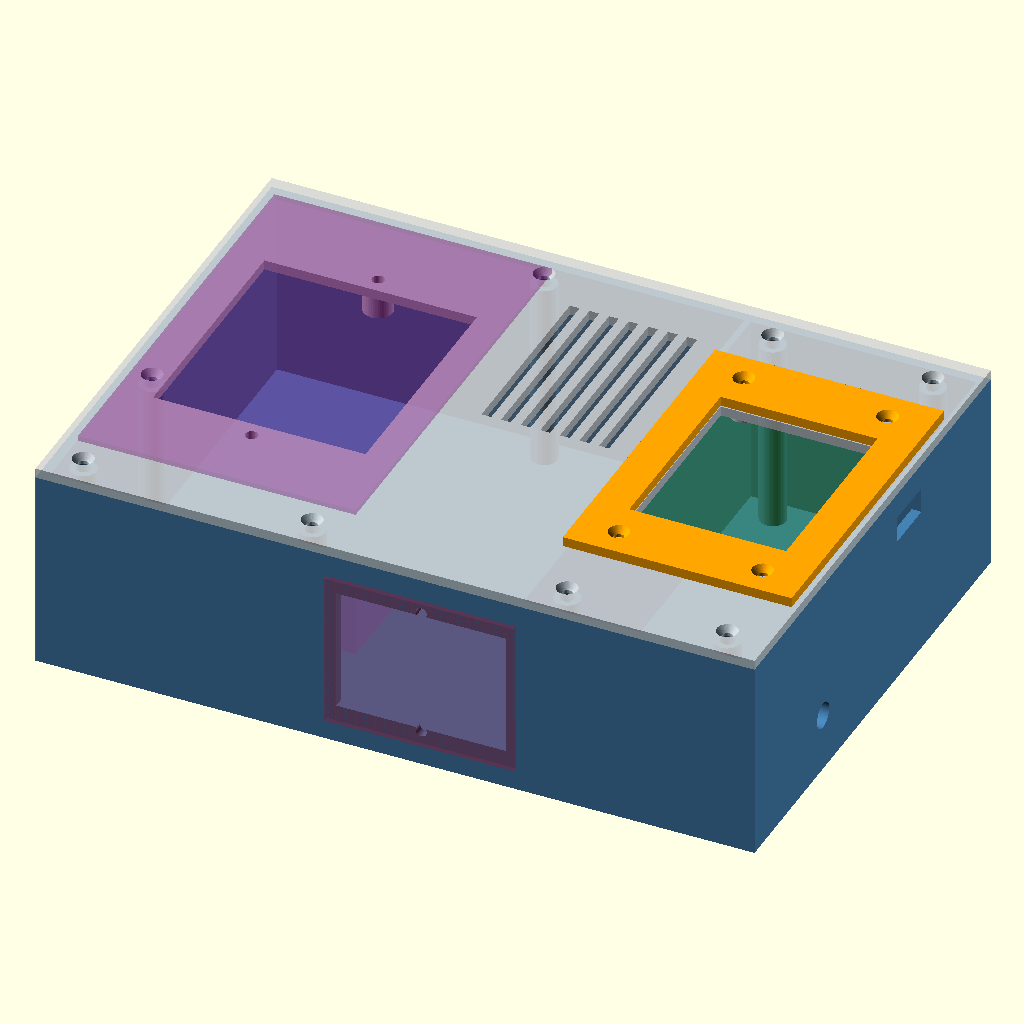
Cell 1: the model at its default parameters.
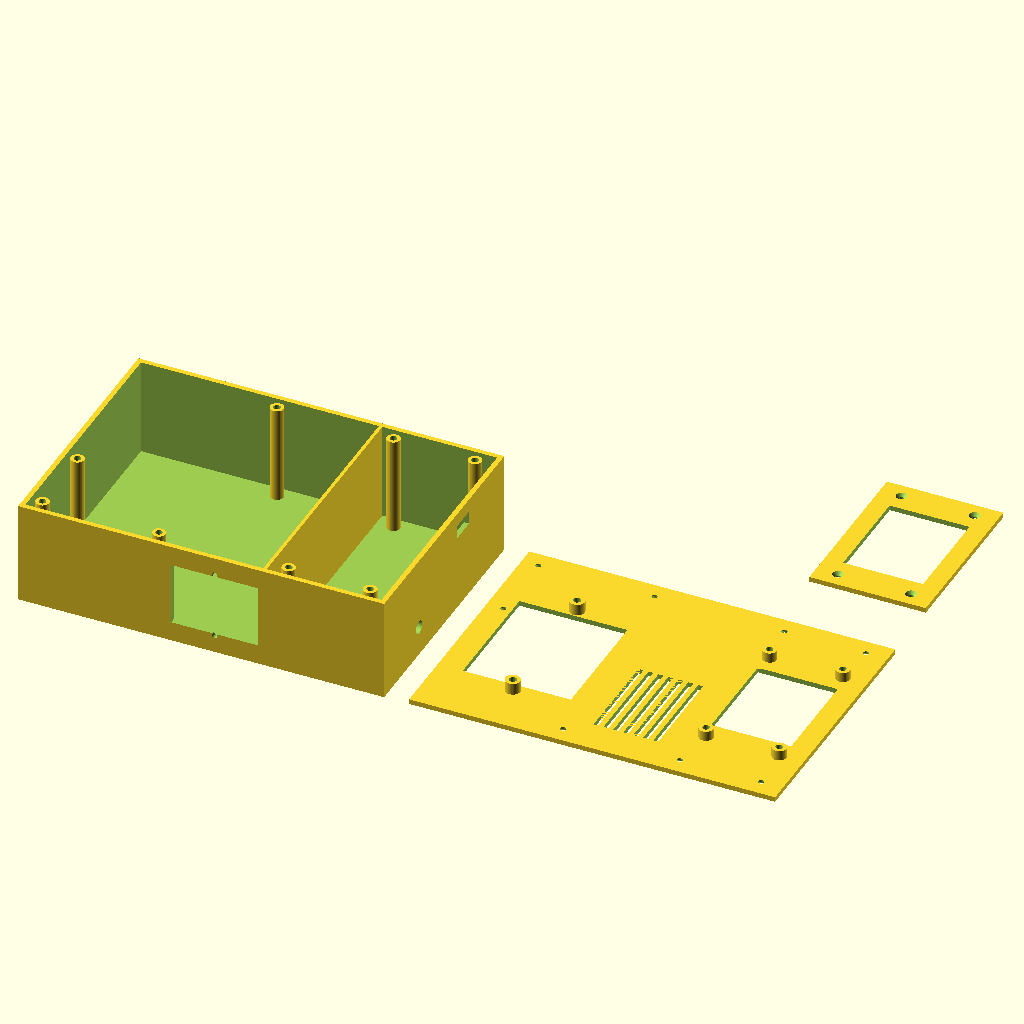
Cell 2 — part set to "all_flat", the other parameters unchanged.
The same orthographic view direction (rotation 55°, 0°, 25°; colour scheme Cornfield) for every cell, with the view re-fitted per cell, so scale and position can differ between cells.
OpenSCAD source file OpenSCAD/reflow-enclosure-flat-v9_4-compact-x1c.scad:
// ============================================================================
//  DIY Reflow Oven Controller — Compact Flat Bench Enclosure (v9.4, X1C Fit)
//  Parametric OpenSCAD model for Bambu X1C (PETG minimum, ASA preferred)
//
//  v9.1 CHANGE: relocated two AC-side lid bosses that collided with the
//  3Dman inlet body and the SSR heatsink corner (found in pre-print audit).
//
//  v9 CHANGE: Compact X1C-friendly flat layout while keeping BOTH AC modules.
//  - 3Dman fused IEC C14 + rocker + fuse module is the DEVICE POWER INPUT.
//    It mounts on the rear wall of the AC compartment.
//  - Kasa KP200 is still used as the SMART SHUTOFF / controlled receptacle.
//    It mounts face-up through the top lid, on the AC side.
//  - CYD display mounts face-up through the top lid, on the DC side.
//  - CYD is rotated 90 degrees in the top layout to reduce total width.
//  - SSR/heatsink stays inside the AC compartment with top vents above it.
//  - All cable/connector openings are on side/rear/top faces, not the bottom,
//    so the enclosure can sit flat on the bench.
//
//  Intended AC path:
//    Wall -> external upstream safety/kill option if used -> 3Dman IEC input
//    -> KP200 line input -> KP200 controlled output -> SSR/load path -> oven.
//
//  NOTE: This is enclosure geometry only, not wiring approval. Verify current
//  ratings, fuse value, wire gauge, strain relief, grounding, creepage/clearance,
//  and the physical part dimensions before using with mains voltage.
//
//  Coordinate system:
//    X = width  (left AC side -> right DC side)
//    Y = depth  (rear wall -> front wall)
//    Z = height (floor -> lid)
// ============================================================================

/* [Render selector] */
part = "assembly"; // ["bottom","lid","bezel","assembly","all_flat","iec_test_coupon","kp200_test_coupon"]

/* [Box outer dimensions]
   220 x 155 is the compact X1C-friendly footprint. It leaves room on a
   256 x 256mm Bambu bed for skirt/brim and avoids pushing the printable edge.
   Compact trick: the CYD is rotated 90 degrees on the DC side, while the
   3Dman IEC inlet moves behind the SSR on the rear wall. */
box_w = 220;
box_d = 155;
box_h = 65;
wall_t = 3;
floor_t = 3;
lid_t = 3;

/* [AC/DC divider] */
divider_x = 147;
divider_t = 2;

/* [AC side: SSR + heatsink]
   Rotated footprint so the 80mm heatsink length runs front/back and the
   50mm side sits next to the KP200 body in X. If your heatsink is different,
   adjust heatsink_w/heatsink_d and ssr_center_x/ssr_center_y. */
heatsink_w = 50;
heatsink_d = 80;
heatsink_h = 50;
ssr_center_x = divider_x - divider_t / 2 - heatsink_w / 2 - 0.5;
ssr_center_y = 105;
heatsink_top_z = floor_t + heatsink_h;

/* [AC side: 3Dman fused IEC C14 inlet + rocker/fuse module]
   Mounted on the REAR wall. This is the device input socket, not the smart
   shutoff. Dimensions are based on common 3Dman/Amazon-style listings:
   approx face/body 58 x 48 x 34mm. Print the coupon and measure your part. */
inlet_face_w = 58;          // visible/flange face width on rear wall, X
inlet_face_h = 48;          // visible/flange face height on rear wall, Z
inlet_body_depth = 34;      // body depth into enclosure, Y; MEASURE YOUR PART
inlet_wire_clearance_depth = 15;
inlet_cutout_w = 52;        // rectangular panel cutout width, X
inlet_cutout_h = 38;        // rectangular panel cutout height, Z
inlet_center_x = 118;
inlet_center_z = 31;
inlet_screw_pattern = "vertical"; // ["vertical","horizontal","none"]
inlet_screw_spacing = 40;
inlet_screw_dia = 3.4;

/* [AC side: KP200 smart outlet / smart shutoff]
   Top-lid mount. The KP200 face/yoke footprint is treated as 85 x 129mm.
   Here it is rotated so:
   - KP200 width runs along X
   - KP200 long mounting axis runs along Y
   - KP200 body depth runs downward from the lid along Z

   OPEN QUESTION: confirm the exact KP200 body/yoke dimensions and screw
   spacing on the physical device before final print. */
kp_wid_x = 85;
kp_len_y = 129;
kp_depth_z = 44;
kp_screw_spacing = 83;      // standard device/yoke screw spacing, along Y here
kp_center_x = wall_t + 2 + kp_wid_x / 2;
kp_center_y = box_d - wall_t - 6 - kp_len_y / 2;
kp_window_x = 65;           // access opening for sockets/button/LED
kp_window_y = 73;           // v9.2: was 70; widened toward 74mm hard ceiling (boss gap) for KP200 body insertion           // shorter than screw spacing so screw bosses land on solid lid
kp_lid_boss_h = 7;
kp_lid_boss_dia = 9;
kp_insert_dia = 4.5;
kp_insert_depth = 5;
kp_screw_clear_dia = 3.8;

/* [AC side: cable gland / output to oven]
   Put this on the LEFT side wall, rear-ish, so oven/load wiring exits sideways
   and the bottom remains completely flat. */
ac_out_gland_dia = 13;
ac_out_gland_y = 42;
ac_out_gland_z = 18;

/* [DC side: CYD top-lid mount]
   OPEN QUESTION: mounting hole pattern assumed 82 x 44mm for AITRIP variant.
   Compact v9 rotates the CYD 90 degrees so the 90mm board length runs front/back
   instead of left/right. This saves about 25-30mm of total enclosure width.
   Set cyd_rotate_90_for_compact = false only if you want the earlier landscape
   physical mounting orientation; you will likely need to widen box_w. */
cyd_rotate_90_for_compact = true;
cyd_raw_pcb_w = 90;
cyd_raw_pcb_h = 60;
cyd_raw_hole_w = 82;
cyd_raw_hole_h = 44;
cyd_raw_display_w = 60;
cyd_raw_display_h = 48;    // v9.4: was 46 (= glass width); +1mm/side because measured glass sits 0.5-1mm off-center between mounting holes. Symmetric widening is rotation-agnostic (hole pattern lets the board install either way).
cyd_pcb_w = cyd_rotate_90_for_compact ? cyd_raw_pcb_h : cyd_raw_pcb_w;
cyd_pcb_h = cyd_rotate_90_for_compact ? cyd_raw_pcb_w : cyd_raw_pcb_h;
cyd_hole_w = cyd_rotate_90_for_compact ? cyd_raw_hole_h : cyd_raw_hole_w;
cyd_hole_h = cyd_rotate_90_for_compact ? cyd_raw_hole_w : cyd_raw_hole_h;
cyd_display_w = cyd_rotate_90_for_compact ? cyd_raw_display_h : cyd_raw_display_w;
cyd_display_h = cyd_rotate_90_for_compact ? cyd_raw_display_w : cyd_raw_display_h;
cyd_center_x = divider_x + (box_w - divider_x) / 2;
cyd_center_y = box_d / 2;
cyd_lid_standoff_h = 6;
cyd_lid_boss_dia = 8.5;     // v9.2: was 7; 1.4mm insert wall too thin, now 2.15mm
cyd_insert_dia = 4.2;
cyd_insert_depth = 4;
cyd_screw_clear_dia = 3.2;

/* [DC side: USB-C access slot]
   Side-wall slot aligned with the CYD area. Exact position depends on your
   CYD variant's USB-C connector location. */
usb_slot_w_y = 16;
usb_slot_h_z = 8;
usb_slot_center_y = cyd_center_y + 24;
usb_slot_center_z = box_h - lid_t - 12;

/* [DC side: MAX6675 on floor] */
max_board_w = 18;
max_board_h = 15;
max_hole_dx = 13;
max_hole_dy = 10;
max_boss_dia = 6;
max_pos_x = divider_x + 20;
max_pos_y = 30;

/* [DC side: thermocouple pass-through gland, right wall] */
tc_gland_dia = 8;
tc_gland_y = 45;
tc_gland_z = 18;

/* [Divider pass-throughs]
   Keep AC/DC crossings low and deliberate. */
ctrl_hole_dia = 6;
ctrl_hole_y = 36;
ctrl_hole_z = 15;
pwr_hole_dia = 6;
pwr_hole_y = 54;
pwr_hole_z = 15;

/* [Lid vent slots over SSR heatsink] */
vent_slot_w = 3;
vent_slot_len = 58;
vent_slot_count = 7;
vent_slot_gap = 6;

/* [Lid mounting bosses / M3 heat-set inserts]
   Bosses are placed around the top-mounted KP200 and CYD keepouts. */
boss_outer_dia = 8;
boss_insert_dia = 4.2;
boss_insert_depth = 5;
lid_screw_clear_dia = 3.4;
lid_screw_csk_dia = 6.4;
lid_screw_csk_depth = 2.0;

/* [Top bezel ring around CYD window] */
bezel_thickness = 3.0;
bezel_overhang = 5;
bezel_screw_dia = 3.2;
bezel_screw_csk = 6.4;

/* [Rubber feet]
   Recesses are cut into the bottom so nothing protrudes below the base. */
foot_inset = 12;
foot_dia = 12;
foot_recess_depth = 0.8;

/* [Preview helpers] */
show_components = true;
component_alpha = 0.20;

/* [Print/render] */
$fn = 48;
eps = 0.02;

// ============================================================================
//  Derived values
// ============================================================================
shell_h  = box_h - lid_t;
inner_h  = shell_h - floor_t;
inner_d  = box_d - 2 * wall_t;

ac_x_min = wall_t;
ac_x_max = divider_x - divider_t / 2;
ac_w     = ac_x_max - ac_x_min;

dc_x_min = divider_x + divider_t / 2;
dc_x_max = box_w - wall_t;
dc_w     = dc_x_max - dc_x_min;

bezel_w = cyd_pcb_w + 2 * bezel_overhang;
bezel_h = cyd_pcb_h + 2 * bezel_overhang;

boss_positions = [
    [10, 10],
    [80, 10],           // v9.1: moved from [divider_x-10, 10] — collided with 3Dman inlet body (x92-144, y3-37)
    [10, 55],
    [88, box_d - 10],   // v9.1: moved from [divider_x-10, box_d-10] — collided with heatsink corner (y up to 145)
    [dc_x_min + 10, 10],
    [dc_x_max - 10, 10],
    [dc_x_min + 10, box_d - 10],
    [dc_x_max - 10, box_d - 10]
];

cyd_hole_positions = [
    [cyd_center_x - cyd_hole_w / 2, cyd_center_y - cyd_hole_h / 2],
    [cyd_center_x + cyd_hole_w / 2, cyd_center_y - cyd_hole_h / 2],
    [cyd_center_x - cyd_hole_w / 2, cyd_center_y + cyd_hole_h / 2],
    [cyd_center_x + cyd_hole_w / 2, cyd_center_y + cyd_hole_h / 2]
];

kp_screw_positions = [
    [kp_center_x, kp_center_y - kp_screw_spacing / 2],
    [kp_center_x, kp_center_y + kp_screw_spacing / 2]
];

echo("=== Compact flat bench enclosure v9 / X1C fit / KP200 + 3Dman IEC ===");
echo(str("Box: ", box_w, " x ", box_d, " x ", box_h, " mm"));
echo("Target printer: Bambu X1C 256 x 256mm bed; v9 footprint leaves ~36mm X and ~101mm Y spare before slicer limits.");
echo(str("CYD rotated for compact mount: ", cyd_rotate_90_for_compact));
echo(str("Bottom shell height: ", shell_h, " mm; internal usable height: ", inner_h, " mm"));
echo(str("AC compartment interior: ", ac_w, " x ", inner_d, " mm"));
echo(str("DC compartment interior: ", dc_w, " x ", inner_d, " mm"));
echo(str("3Dman IEC rear cutout center X/Z: ", inlet_center_x, "/", inlet_center_z));
echo(str("KP200 top opening center X/Y: ", kp_center_x, "/", kp_center_y));
echo(str("Heatsink top Z: ", heatsink_top_z, " mm; shell inner top Z: ", shell_h, " mm"));

// ============================================================================
//  Top-level render
// ============================================================================
if (part == "bottom") bottom_shell();
else if (part == "lid") lid_printable();
else if (part == "bezel") top_bezel();
else if (part == "assembly") assembly_view();
else if (part == "all_flat") print_layout();
else if (part == "iec_test_coupon") iec_test_coupon();
else if (part == "kp200_test_coupon") kp200_test_coupon();

// ============================================================================
//  Modules — main parts
// ============================================================================

module bottom_shell() {
    difference() {
        union() {
            // Open-top shell
            difference() {
                cube([box_w, box_d, shell_h]);
                translate([wall_t, wall_t, floor_t])
                    cube([box_w - 2 * wall_t, box_d - 2 * wall_t, shell_h - floor_t + eps]);
            }

            // Internal AC/DC divider
            translate([divider_x - divider_t / 2, 0, 0])
                cube([divider_t, box_d, shell_h]);

            // Lid-screw bosses
            for (p = boss_positions)
                translate([p[0], p[1], floor_t]) lid_boss();

            // MAX6675 standoff bosses on DC floor
            for (dx = [-max_hole_dx / 2, max_hole_dx / 2])
                for (dy = [-max_hole_dy / 2, max_hole_dy / 2])
                    translate([max_pos_x + dx, max_pos_y + dy, floor_t]) max_boss();
        }

        // ---- Wall cutouts / openings ----

        // 3Dman IEC inlet + rocker/fuse cutout, rear wall
        translate([inlet_center_x - inlet_cutout_w / 2, -eps, inlet_center_z - inlet_cutout_h / 2])
            cube([inlet_cutout_w, wall_t + 2 * eps, inlet_cutout_h]);

        // Mounting screw holes for the 3Dman inlet face/flange.
        if (inlet_screw_pattern == "vertical") {
            for (dz = [-inlet_screw_spacing / 2, inlet_screw_spacing / 2])
                translate([inlet_center_x, -eps, inlet_center_z + dz])
                    rotate([-90, 0, 0]) cylinder(d = inlet_screw_dia, h = wall_t + 2 * eps);
        }
        if (inlet_screw_pattern == "horizontal") {
            for (dx = [-inlet_screw_spacing / 2, inlet_screw_spacing / 2])
                translate([inlet_center_x + dx, -eps, inlet_center_z])
                    rotate([-90, 0, 0]) cylinder(d = inlet_screw_dia, h = wall_t + 2 * eps);
        }

        // AC output cable gland, left side wall
        translate([-eps, ac_out_gland_y, ac_out_gland_z])
            rotate([0, 90, 0]) cylinder(d = ac_out_gland_dia, h = wall_t + 2 * eps);

        // Thermocouple gland, right side wall
        translate([box_w - wall_t - eps, tc_gland_y, tc_gland_z])
            rotate([0, 90, 0]) cylinder(d = tc_gland_dia, h = wall_t + 2 * eps);

        // USB-C side access slot, right side wall
        translate([box_w - wall_t - eps,
                   usb_slot_center_y - usb_slot_w_y / 2,
                   usb_slot_center_z - usb_slot_h_z / 2])
            cube([wall_t + 2 * eps, usb_slot_w_y, usb_slot_h_z]);

        // SSR control-wire pass-through in divider
        translate([divider_x - divider_t / 2 - eps, ctrl_hole_y, ctrl_hole_z])
            rotate([0, 90, 0]) cylinder(d = ctrl_hole_dia, h = divider_t + 2 * eps);

        // CYD 5V/GND power pass-through in divider
        translate([divider_x - divider_t / 2 - eps, pwr_hole_y, pwr_hole_z])
            rotate([0, 90, 0]) cylinder(d = pwr_hole_dia, h = divider_t + 2 * eps);

        // Rubber-foot recesses; shallow cuts only, no protruding feet in model
        for (x = [foot_inset, box_w - foot_inset])
            for (y = [foot_inset, box_d - foot_inset])
                translate([x, y, -eps]) cylinder(d = foot_dia, h = foot_recess_depth + eps);
    }
}

// Print-ready lid orientation:
//   - exterior/top face is at Z=0, so print it face-down for a clean top
//   - interior CYD and KP200 bosses grow upward from the inside of the lid
module lid_print_orientation() {
    difference() {
        union() {
            cube([box_w, box_d, lid_t]);

            // CYD mounting bosses on inside of lid
            for (p = cyd_hole_positions)
                translate([p[0], p[1], lid_t]) cyd_lid_boss(cyd_lid_standoff_h);

            // KP200 yoke screw bosses on inside of lid
            for (p = kp_screw_positions)
                translate([p[0], p[1], lid_t]) kp_lid_boss(kp_lid_boss_h);
        }

        // Lid screw clearance holes + exterior countersinks
        for (p = boss_positions) {
            translate([p[0], p[1], -eps])
                cylinder(d = lid_screw_clear_dia, h = lid_t + max(cyd_lid_standoff_h, kp_lid_boss_h) + 2 * eps);
            translate([p[0], p[1], -eps])
                cylinder(d1 = lid_screw_csk_dia, d2 = lid_screw_clear_dia, h = lid_screw_csk_depth + eps);
        }

        // KP200 access opening through top lid
        translate([kp_center_x - kp_window_x / 2,
                   kp_center_y - kp_window_y / 2,
                   -eps])
            cube([kp_window_x, kp_window_y, lid_t + kp_lid_boss_h + 2 * eps]);

        // KP200 mounting screw clearance holes through lid / boss centers
        for (p = kp_screw_positions)
            translate([p[0], p[1], -eps])
                cylinder(d = kp_screw_clear_dia, h = lid_t + kp_lid_boss_h + 2 * eps);

        // CYD display/touch opening through top lid
        translate([cyd_center_x - cyd_display_w / 2,
                   cyd_center_y - cyd_display_h / 2,
                   -eps])
            cube([cyd_display_w, cyd_display_h, lid_t + 2 * eps]);

        // CYD screw clearance holes through top lid / boss centers
        for (p = cyd_hole_positions)
            translate([p[0], p[1], -eps])
                cylinder(d = cyd_screw_clear_dia, h = lid_t + cyd_lid_standoff_h + 2 * eps);

        // Vent slots above SSR heatsink, through lid
        vent_span = (vent_slot_count - 1) * vent_slot_gap;
        for (i = [0 : vent_slot_count - 1])
            translate([ssr_center_x - vent_span / 2 + i * vent_slot_gap - vent_slot_w / 2,
                       ssr_center_y - vent_slot_len / 2,
                       -eps])
                cube([vent_slot_w, vent_slot_len, lid_t + 2 * eps]);
    }
}

module top_bezel() {
    difference() {
        translate([cyd_center_x - bezel_w / 2, cyd_center_y - bezel_h / 2, 0])
            cube([bezel_w, bezel_h, bezel_thickness]);

        // Visible display/touch window
        translate([cyd_center_x - cyd_display_w / 2, cyd_center_y - cyd_display_h / 2, -eps])
            cube([cyd_display_w, cyd_display_h, bezel_thickness + 2 * eps]);

        // CYD screw clearance/countersink holes
        for (p = cyd_hole_positions) {
            translate([p[0], p[1], -eps])
                cylinder(d = bezel_screw_dia, h = bezel_thickness + 2 * eps);
            translate([p[0], p[1], bezel_thickness - lid_screw_csk_depth])
                cylinder(d1 = bezel_screw_dia, d2 = bezel_screw_csk, h = lid_screw_csk_depth + eps);
        }
    }
}

// ============================================================================
//  Test coupons — print these first before committing the full shell/lid
// ============================================================================

module iec_test_coupon() {
    coupon_w = inlet_face_w + 16;
    coupon_h = inlet_face_h + 16;
    coupon_t = wall_t;
    cx = coupon_w / 2;
    cy = coupon_h / 2;

    difference() {
        cube([coupon_w, coupon_h, coupon_t]);

        translate([cx - inlet_cutout_w / 2,
                   cy - inlet_cutout_h / 2,
                   -eps])
            cube([inlet_cutout_w, inlet_cutout_h, coupon_t + 2 * eps]);

        if (inlet_screw_pattern == "vertical") {
            for (dy = [-inlet_screw_spacing / 2, inlet_screw_spacing / 2])
                translate([cx, cy + dy, -eps])
                    cylinder(d = inlet_screw_dia, h = coupon_t + 2 * eps);
        }
        if (inlet_screw_pattern == "horizontal") {
            for (dx = [-inlet_screw_spacing / 2, inlet_screw_spacing / 2])
                translate([cx + dx, cy, -eps])
                    cylinder(d = inlet_screw_dia, h = coupon_t + 2 * eps);
        }
    }
}

module kp200_test_coupon() {
    coupon_w = kp_wid_x + 20;
    coupon_h = kp_len_y + 20;
    coupon_t = lid_t;
    cx = coupon_w / 2;
    cy = coupon_h / 2;

    difference() {
        union() {
            cube([coupon_w, coupon_h, coupon_t]);
            for (dy = [-kp_screw_spacing / 2, kp_screw_spacing / 2])
                translate([cx, cy + dy, coupon_t]) kp_lid_boss(kp_lid_boss_h);
        }

        translate([cx - kp_window_x / 2,
                   cy - kp_window_y / 2,
                   -eps])
            cube([kp_window_x, kp_window_y, coupon_t + kp_lid_boss_h + 2 * eps]);

        for (dy = [-kp_screw_spacing / 2, kp_screw_spacing / 2])
            translate([cx, cy + dy, -eps])
                cylinder(d = kp_screw_clear_dia, h = coupon_t + kp_lid_boss_h + 2 * eps);
    }
}

// ============================================================================
//  Helper modules — bosses
// ============================================================================

module lid_boss() {
    boss_h = inner_h - 0.2;
    difference() {
        cylinder(d = boss_outer_dia, h = boss_h);
        translate([0, 0, boss_h - boss_insert_depth + eps])
            cylinder(d = boss_insert_dia, h = boss_insert_depth + eps);
    }
}

module cyd_lid_boss(h = 6) {
    difference() {
        cylinder(d = cyd_lid_boss_dia, h = h);
        translate([0, 0, h - cyd_insert_depth + eps])
            cylinder(d = cyd_insert_dia, h = cyd_insert_depth + eps);
    }
}

module kp_lid_boss(h = 7) {
    difference() {
        cylinder(d = kp_lid_boss_dia, h = h);
        translate([0, 0, h - kp_insert_depth + eps])
            cylinder(d = kp_insert_dia, h = kp_insert_depth + eps);
    }
}

module max_boss() {
    h = 5;
    difference() {
        cylinder(d = max_boss_dia, h = h);
        translate([0, 0, h - 4 + eps]) cylinder(d = 3.5, h = 4 + eps);
    }
}

// ============================================================================
//  Component ghost previews — visual fit only, not printed
// ============================================================================

module component_previews() {
    if (show_components) {
        // SSR/heatsink envelope
        color("DimGray", component_alpha)
            translate([ssr_center_x - heatsink_w / 2,
                       ssr_center_y - heatsink_d / 2,
                       floor_t])
                cube([heatsink_w, heatsink_d, heatsink_h]);

        // KP200 face/yoke footprint on top lid
        color("Purple", component_alpha)
            translate([kp_center_x - kp_wid_x / 2,
                       kp_center_y - kp_len_y / 2,
                       box_h + 0.2])
                cube([kp_wid_x, kp_len_y, 1.5]);

        // Conservative KP200 body keepout below lid
        color("MediumPurple", component_alpha)
            translate([kp_center_x - kp_wid_x / 2,
                       kp_center_y - kp_len_y / 2,
                       box_h - lid_t - kp_depth_z])
                cube([kp_wid_x, kp_len_y, kp_depth_z]);

        // CYD PCB envelope, shown under the top lid
        color("ForestGreen", component_alpha)
            translate([cyd_center_x - cyd_pcb_w / 2,
                       cyd_center_y - cyd_pcb_h / 2,
                       box_h - lid_t - cyd_lid_standoff_h - 1.6])
                cube([cyd_pcb_w, cyd_pcb_h, 1.6]);

        // MAX6675 board envelope
        color("DarkGreen", component_alpha)
            translate([max_pos_x - max_board_w / 2,
                       max_pos_y - max_board_h / 2,
                       floor_t + 5])
                cube([max_board_w, max_board_h, 1.6]);

        // 3Dman fused IEC/rocker/fuse module face preview
        color("Crimson", component_alpha)
            translate([inlet_center_x - inlet_face_w / 2,
                       -1.5,
                       inlet_center_z - inlet_face_h / 2])
                cube([inlet_face_w, 1.5, inlet_face_h]);

        // 3Dman module body preview / keepout inside the AC bay
        color("DarkRed", component_alpha)
            translate([inlet_center_x - inlet_cutout_w / 2,
                       wall_t,
                       inlet_center_z - inlet_cutout_h / 2])
                cube([inlet_cutout_w, inlet_body_depth, inlet_cutout_h]);

        // Extra no-go zone for rear terminals and pre-crimped AC wires
        color("OrangeRed", component_alpha)
            translate([inlet_center_x - inlet_cutout_w / 2,
                       wall_t + inlet_body_depth,
                       inlet_center_z - inlet_cutout_h / 2])
                cube([inlet_cutout_w, inlet_wire_clearance_depth, inlet_cutout_h]);
    }
}

// ============================================================================
//  Composite views
// ============================================================================

module lid_printable() {
    // v9.3 CRITICAL FIX: lid_print_orientation() models features in shell plan
    // coordinates with the OUTER face at Z=0. A printed part must be physically
    // FLIPPED to install, and a real flip is a 180 rotation about a horizontal
    // axis — which mirrors one plan axis. The old output therefore installed
    // mirror-imaged: the symmetric DC screw pattern still aligned (masking the
    // bug) but all four asymmetric AC-side holes missed their bosses.
    // Fix: emit the MIRRORED geometry for printing, so flipping the part
    // front-to-back at assembly restores true plan coordinates.
    // INSTALL: flip the printed lid toward you (about the X axis).
    translate([0, box_d, 0]) mirror([0, 1, 0]) lid_print_orientation();
}

module lid_assembly_orientation() {
    // v9.3: physically honest install transform — a true 180 rotation of the
    // printable part (the old mirror([0,0,1]) was a Z-mirror, which no
    // physical object can undergo; it made misaligned parts preview as aligned).
    translate([0, box_d, box_h]) rotate([180, 0, 0]) lid_printable();
}

module assembly_view() {
    color("SteelBlue") bottom_shell();
    color("LightGray", 0.85) lid_assembly_orientation();
    color("Orange") translate([0, 0, box_h + 0.3]) top_bezel();
    component_previews();
}

module print_layout() {
    bottom_shell();
    translate([box_w + 15, 0, 0]) lid_printable();
    translate([box_w + 15, box_d + 15, 0]) top_bezel();
}
Customizer parameters (derived from the source; name, type, default, range or options):
part: string, default "assembly", options "bottom", "lid", "bezel", "assembly", "all_flat", "iec_test_coupon", "kp200_test_coupon"
box_w: number, default 220
box_d: number, default 155
box_h: number, default 65
wall_t: number, default 3
floor_t: number, default 3
lid_t: number, default 3
divider_x: number, default 147
divider_t: number, default 2
heatsink_w: number, default 50
heatsink_d: number, default 80
heatsink_h: number, default 50
ssr_center_y: number, default 105
inlet_face_w: number, default 58
inlet_face_h: number, default 48
inlet_body_depth: number, default 34
inlet_wire_clearance_depth: number, default 15
inlet_cutout_w: number, default 52
inlet_cutout_h: number, default 38
inlet_center_x: number, default 118
inlet_center_z: number, default 31
inlet_screw_pattern: string, default "vertical", options "vertical", "horizontal", "none"
inlet_screw_spacing: number, default 40
inlet_screw_dia: number, default 3.4
kp_wid_x: number, default 85
kp_len_y: number, default 129
kp_depth_z: number, default 44
kp_screw_spacing: number, default 83
kp_window_x: number, default 65
kp_window_y: number, default 73
kp_lid_boss_h: number, default 7
kp_lid_boss_dia: number, default 9
kp_insert_dia: number, default 4.5
kp_insert_depth: number, default 5
kp_screw_clear_dia: number, default 3.8
ac_out_gland_dia: number, default 13
ac_out_gland_y: number, default 42
ac_out_gland_z: number, default 18
cyd_rotate_90_for_compact: bool, default true
cyd_raw_pcb_w: number, default 90
cyd_raw_pcb_h: number, default 60
cyd_raw_hole_w: number, default 82
cyd_raw_hole_h: number, default 44
cyd_raw_display_w: number, default 60
cyd_raw_display_h: number, default 48
cyd_lid_standoff_h: number, default 6
cyd_lid_boss_dia: number, default 8.5
cyd_insert_dia: number, default 4.2
cyd_insert_depth: number, default 4
cyd_screw_clear_dia: number, default 3.2
usb_slot_w_y: number, default 16
usb_slot_h_z: number, default 8
max_board_w: number, default 18
max_board_h: number, default 15
max_hole_dx: number, default 13
max_hole_dy: number, default 10
max_boss_dia: number, default 6
max_pos_y: number, default 30
tc_gland_dia: number, default 8
tc_gland_y: number, default 45
tc_gland_z: number, default 18
ctrl_hole_dia: number, default 6
ctrl_hole_y: number, default 36
ctrl_hole_z: number, default 15
